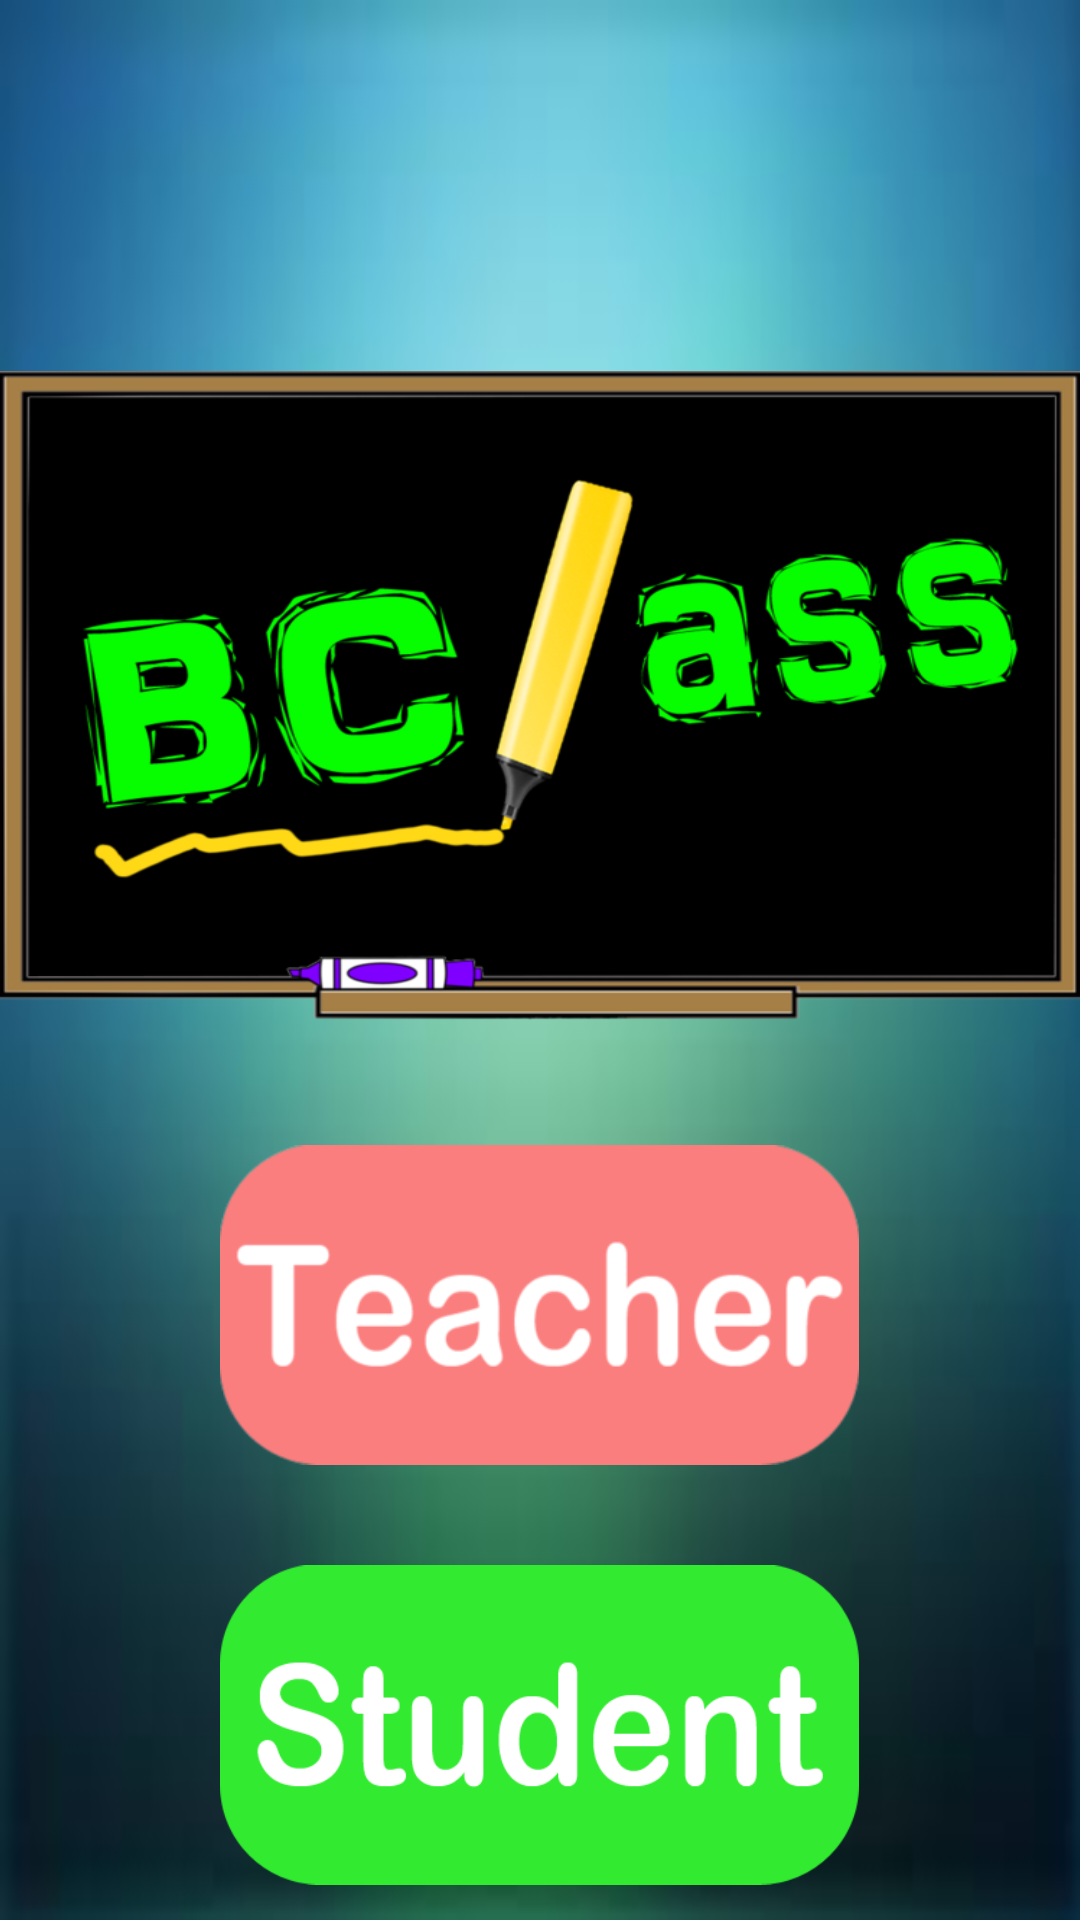

The Android layout XML behind this screen, and the referenced resources:
<!-- AndroidManifest.xml: application theme AppTheme -->
<!-- res/layout/activity_main.xml -->
<RelativeLayout xmlns:android="http://schemas.android.com/apk/res/android"
    xmlns:tools="http://schemas.android.com/tools"
    android:id="@+id/RelativeLayout1"
    android:layout_width="match_parent"
    android:layout_height="match_parent"
    android:paddingBottom="@dimen/activity_vertical_margin"
    android:paddingLeft="@dimen/activity_horizontal_margin"
    android:paddingRight="@dimen/activity_horizontal_margin"
    android:paddingTop="@dimen/activity_vertical_margin"
    tools:context="bclassMain.MainActivity" 
    android:background= "@drawable/home_back" >

    <Space
        android:id="@+id/Space1"
        android:layout_width="wrap_content"
        android:layout_height="wrap_content" />

    <ImageButton
        android:id="@+id/btn_student"
        android:layout_width="213dp"
        android:layout_height="130dp"
        android:layout_alignLeft="@+id/btn_teacher"
        android:layout_alignParentBottom="true"
        android:background="#00000000"
        android:scaleType="fitCenter"
        android:src="@drawable/btn_student" />

    <ImageView
        android:id="@+id/imageView_title"
        android:layout_width="match_parent"
        android:layout_height="284dp"
        android:layout_above="@+id/btn_teacher"
        android:layout_centerHorizontal="true"
        android:background="#00000000"
        android:paddingTop="15dp"
        android:scaleType="fitStart"
        android:scaleY="0.9"
        android:src="@drawable/title_whiteboard" />

    <ImageButton
        android:id="@+id/btn_teacher"
        android:layout_width="213dp"
        android:layout_height="130dp"
        android:layout_above="@+id/btn_student"
        android:layout_centerHorizontal="true"
        android:background="#00000000"
        android:paddingBottom="20dp"
        android:scaleType="fitCenter"
        android:src="@drawable/btn_teacher" />

</RelativeLayout>
<!-- resources referenced by this layout -->
<resources>
  <!-- drawable btn_student (drawable-xhdpi) -->
  <?xml version="1.0" encoding="UTF-8"?>
  <selector xmlns:android="http://schemas.android.com/apk/res/android">
  	<item 	android:state_focused="true"
  			android:state_pressed="false"
  			android:drawable="@drawable/button_student" />
  	<item	android:state_focused="true"
  			android:state_pressed="true"
  			android:drawable="@drawable/button_student_press" />
  	<item 	android:state_focused="false"
  			android:state_pressed="true"
  			android:drawable="@drawable/button_student_press" />
  	<item 
  			android:drawable="@drawable/button_student" />
  </selector>
  <!-- drawable btn_teacher (drawable-hdpi) -->
  <?xml version="1.0" encoding="UTF-8"?>
  <selector xmlns:android="http://schemas.android.com/apk/res/android">
  	<item 	android:state_focused="true"
  			android:state_pressed="false"
  			android:drawable="@drawable/button_teacher" />
  	<item	android:state_focused="true"
  			android:state_pressed="true"
  			android:drawable="@drawable/button_teacher_press" />
  	<item 	android:state_focused="false"
  			android:state_pressed="true"
  			android:drawable="@drawable/button_teacher_press" />
  	<item 
  			android:drawable="@drawable/button_teacher" />
  </selector>
  <!-- drawable home_back: jpg bitmap (drawable-hdpi, 2330 bytes) -->
  <!-- drawable title_whiteboard: png bitmap (drawable-hdpi, 86158 bytes) -->
  <style name="AppTheme" parent="AppBaseTheme">
          
      </style>
  <!-- drawable button_student: png bitmap (drawable-hdpi, 10324 bytes) -->
  <!-- drawable button_student_press: png bitmap (drawable-hdpi, 13136 bytes) -->
  <!-- drawable button_teacher: png bitmap (drawable-hdpi, 10717 bytes) -->
  <!-- drawable button_teacher_press: png bitmap (drawable-hdpi, 13349 bytes) -->
  <style name="AppBaseTheme" parent="android:Theme.Light">
          
      </style>
</resources>
